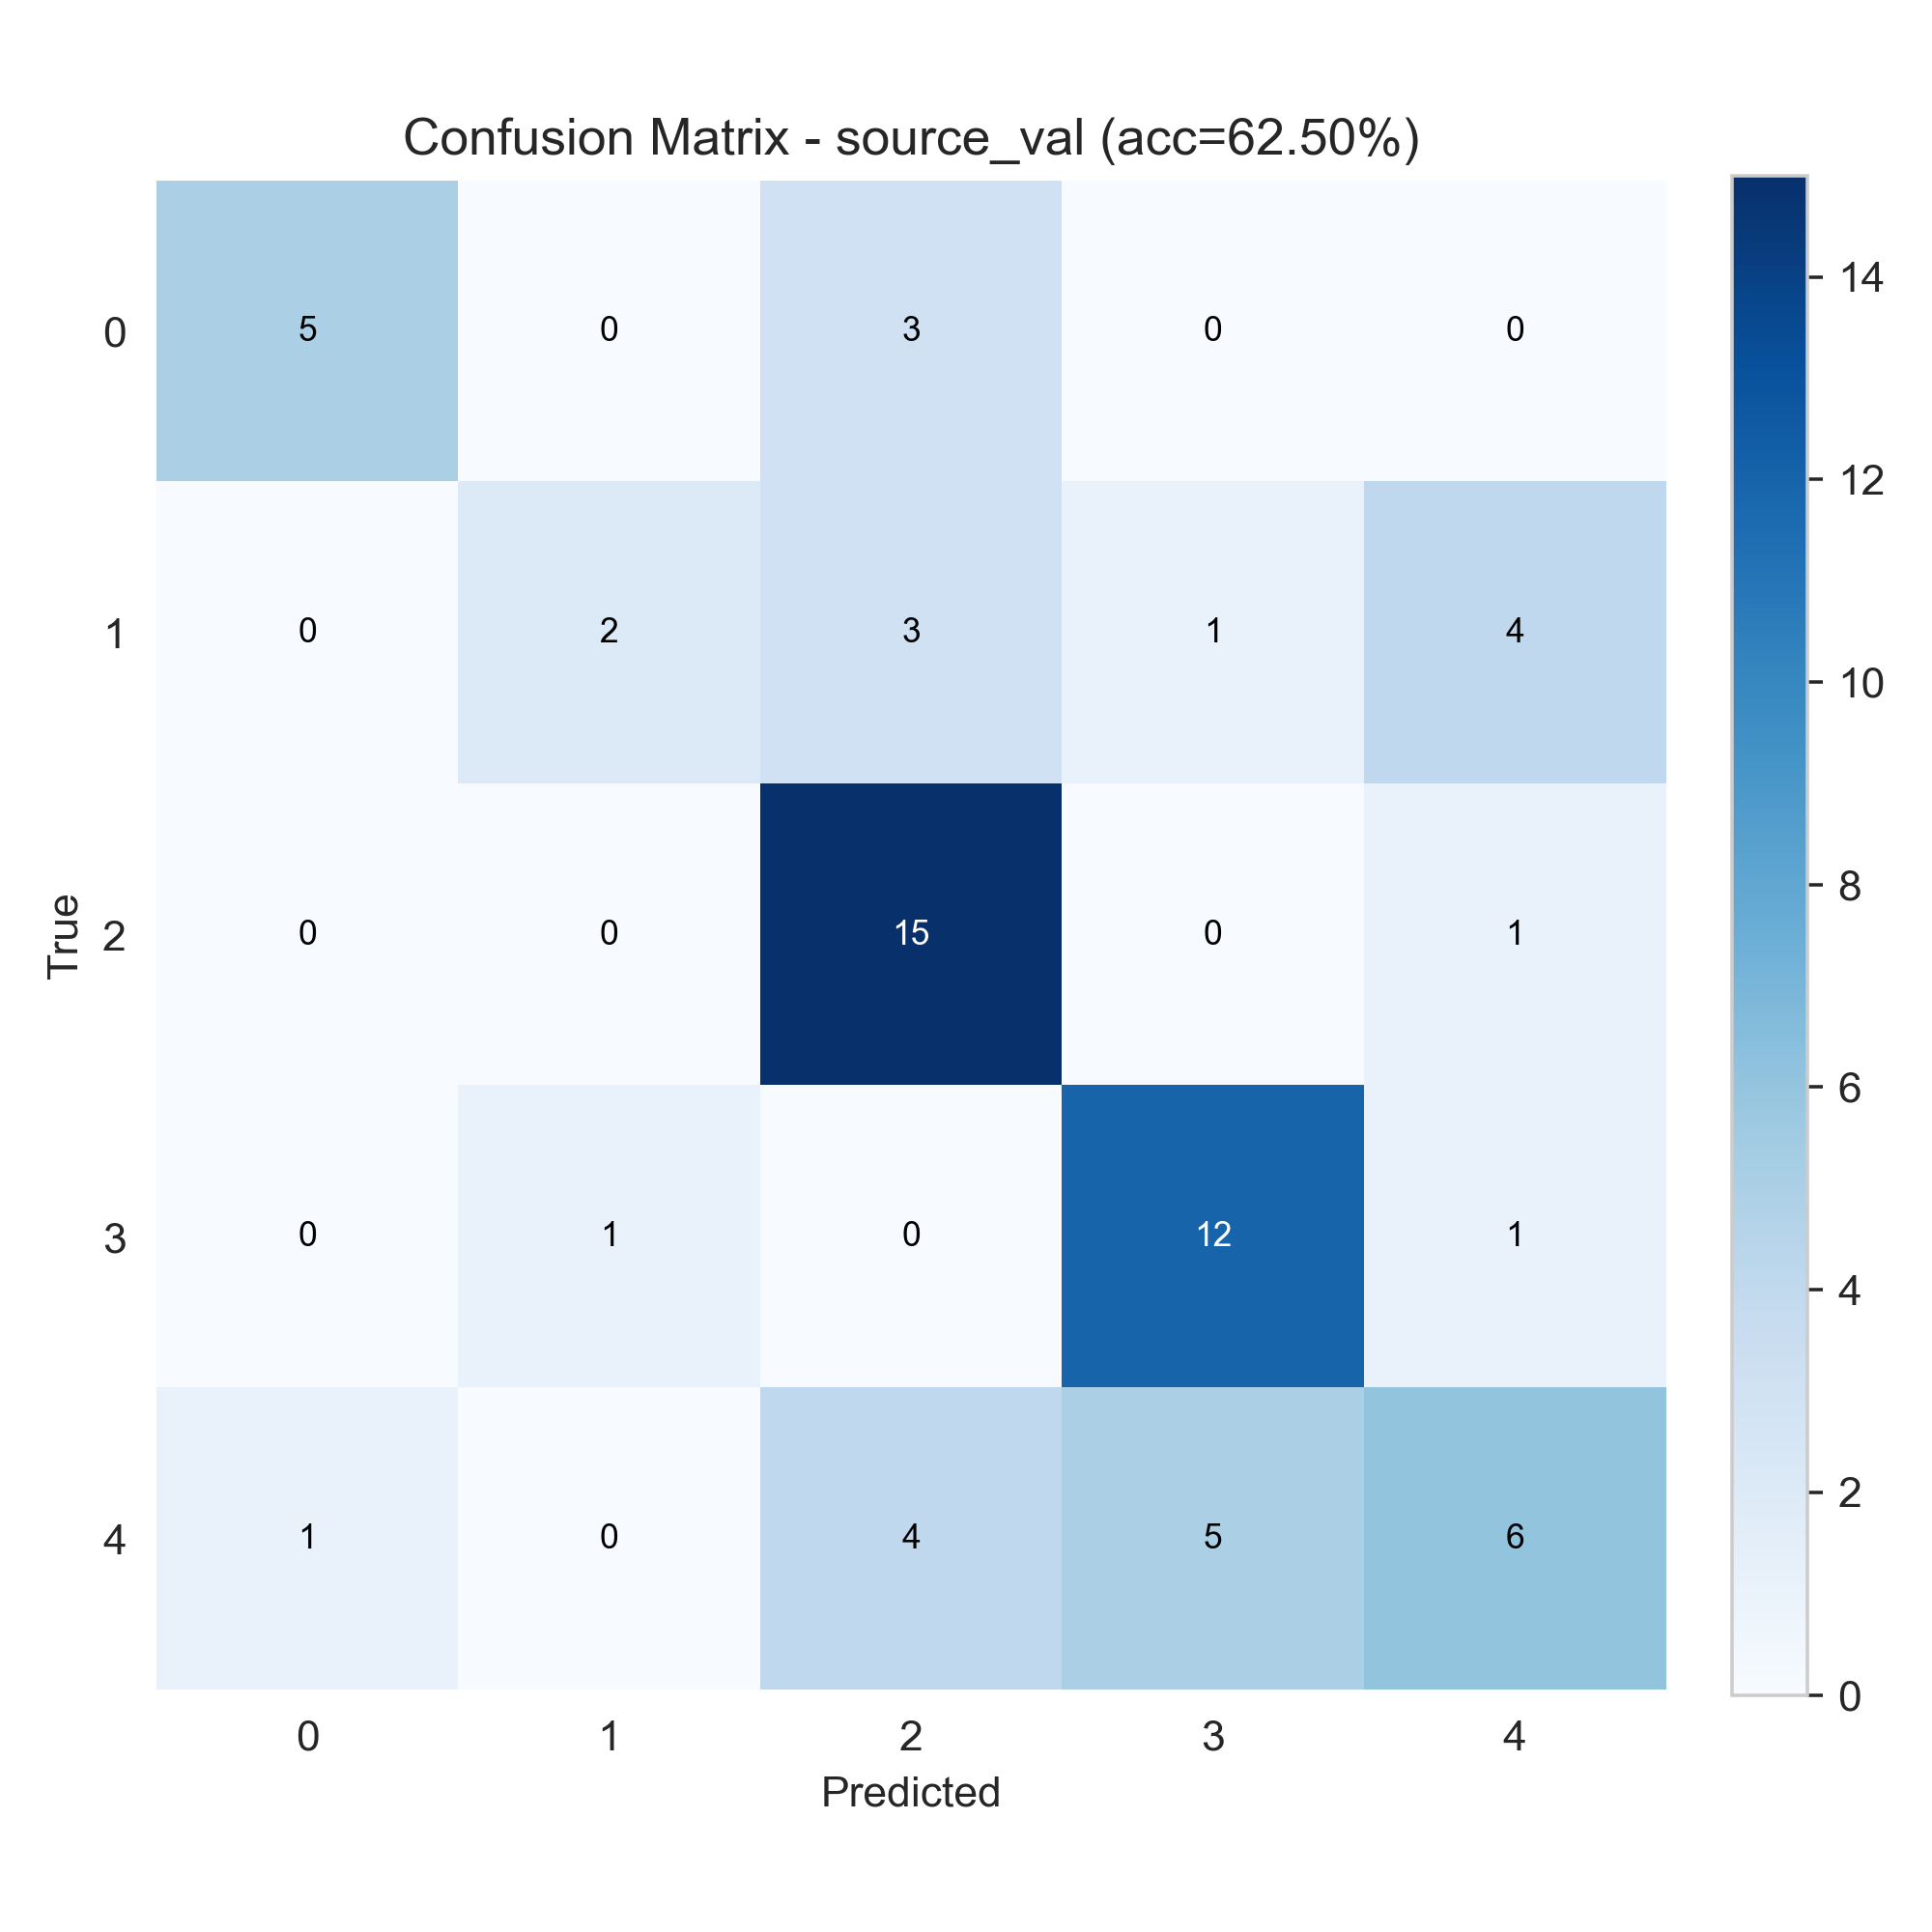

The file beside this chart, header and first rows:
5, 0, 3, 0, 0
0, 2, 3, 1, 4
0, 0, 15, 0, 1
0, 1, 0, 12, 1
1, 0, 4, 5, 6
